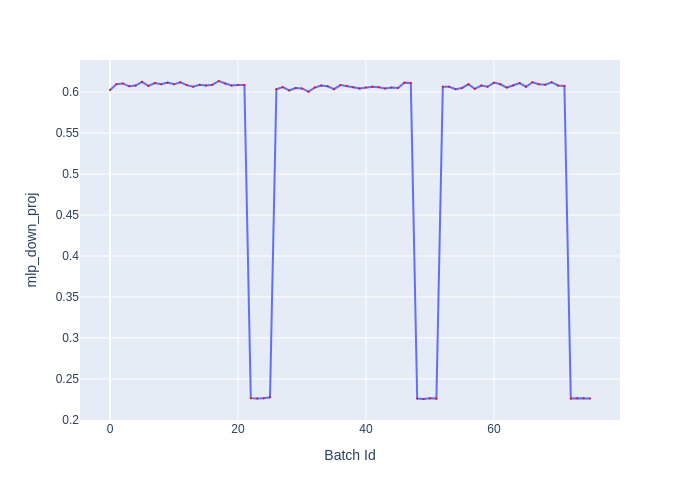

The data file committed next to this chart (first rows):
Batch Id, mlp_down_proj
0, 0.6025
1, 0.6095
2, 0.6105
3, 0.607
4, 0.608
5, 0.6125
6, 0.6075
7, 0.611
8, 0.6095
9, 0.6115
10, 0.6095
11, 0.612
12, 0.6085
13, 0.6065
14, 0.609
15, 0.608
16, 0.609
17, 0.6135
18, 0.6105
19, 0.608
20, 0.6085
21, 0.6085
22, 0.2265
23, 0.226
24, 0.2265
25, 0.2275
26, 0.6035
27, 0.606
28, 0.602
29, 0.605
30, 0.6045
31, 0.6005
32, 0.6055
33, 0.608
34, 0.607
35, 0.6035
36, 0.6085
37, 0.6075
38, 0.606
39, 0.6045
40, 0.6055
41, 0.6065
42, 0.606
43, 0.6045
44, 0.6055
45, 0.605
46, 0.6115
47, 0.611
48, 0.226
49, 0.2255
50, 0.2265
51, 0.226
52, 0.6065
53, 0.6065
54, 0.6035
55, 0.605
56, 0.6095
57, 0.604
58, 0.608
59, 0.6065
... 16 more rows
